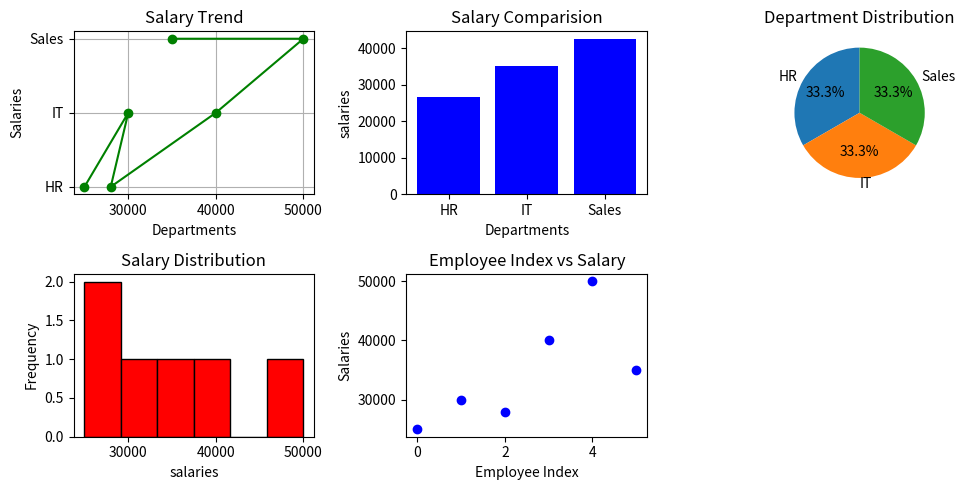

The matplotlib source for this figure:
'''Scenario:
salaries = np.array([25000, 30000, 28000, 40000, 50000, 35000])
departments = ["HR", "IT", "HR", "IT", "Sales", "Sales"]
Task:
● Convert into DataFrame
● Plot:
○ Line graph → salary trend
○ Bar chart → department-wise salary comparison
○ Pie chart → department distribution
○ Histogram → salary distribution
○ Scatter plot → index vs salary'''

import numpy as np
import pandas as pd
from matplotlib import pyplot as plt

salaries = np.array([25000, 30000, 28000, 40000, 50000, 35000])
departments = ["HR", "IT", "HR", "IT", "Sales", "Sales"]

df = pd.DataFrame({"Salaries":salaries,"Departments":departments})
print(df)

plt.figure(figsize=(10,5))

# Line Graph - Salary Trend
plt.subplot(2,3,1)
plt.plot(salaries,departments,marker = 'o',color = 'g')
plt.title("Salary Trend")
plt.xlabel("Departments")
plt.ylabel("Salaries")
plt.grid(True)

# Bar Graph - department -wise salary comparision
department_salary = df.groupby("Departments")["Salaries"].mean()

plt.subplot(2,3,2)
plt.bar(department_salary.index,department_salary.values,color = 'b')
plt.title("Salary Comparision")
plt.xlabel("Departments")
plt.ylabel("salaries")

# Pie Chart - Department Distribution
department_count = df["Departments"].value_counts()
plt.subplot(2,3,3)
plt.pie(department_count,labels=department_count.index,autopct='%1.1f%%',startangle=90)
plt.title("Department Distribution")

# Histogram - Salary Distribution
plt.subplot(2,3,4)
plt.hist(salaries,bins=6,color='r',edgecolor = 'black')
plt.title("Salary Distribution")
plt.xlabel("salaries")
plt.ylabel("Frequency")

# Scatter plot - index vs salary
index1 = np.arange(len(salaries))
plt.subplot(2,3,5)
plt.scatter(index1,salaries,color = 'b')
plt.title("Employee Index vs Salary")
plt.xlabel("Employee Index")
plt.ylabel("Salaries")

plt.tight_layout()
plt.show()
